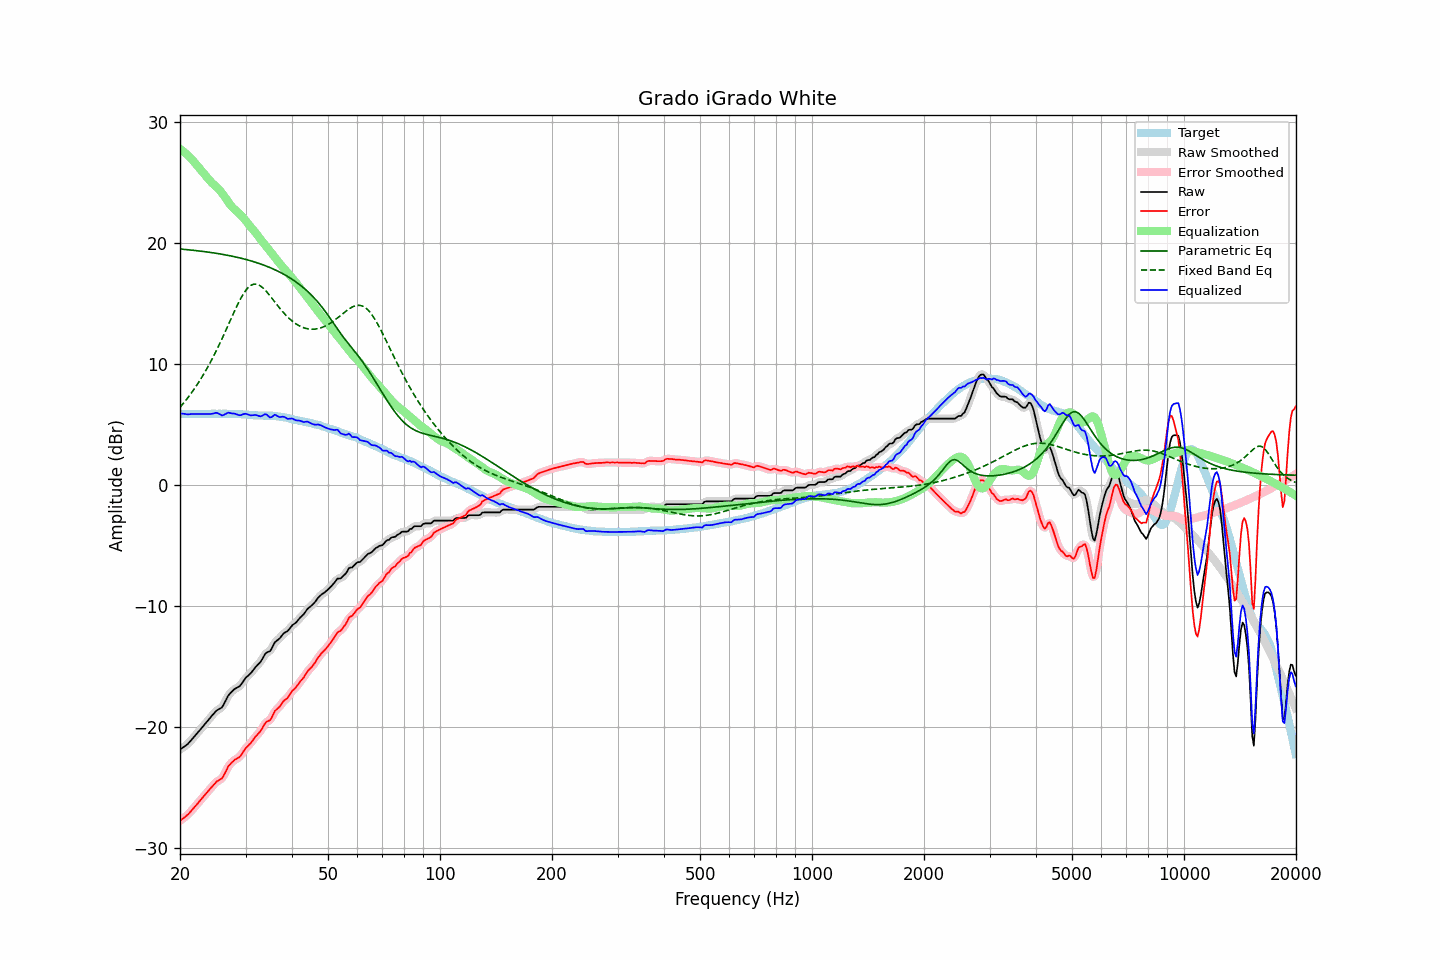

Values plotted in this chart, from the file beside it:
frequency, raw, error, smoothed, error_smoothed, equalization, parametric_eq, fixed_band_eq, equalized_raw, equalized_smoothed, target
20.00, -21.90, -27.78, -21.89, -27.77, 27.78, 19.50, 6.41, 5.88, 5.89, 5.88
20.20, -21.80, -27.67, -21.81, -27.68, 27.68, 19.48, 6.56, 5.88, 5.88, 5.87
20.40, -21.70, -27.57, -21.71, -27.58, 27.58, 19.47, 6.72, 5.88, 5.87, 5.87
20.61, -21.61, -27.48, -21.61, -27.47, 27.47, 19.46, 6.88, 5.85, 5.86, 5.87
20.81, -21.51, -27.36, -21.51, -27.37, 27.35, 19.45, 7.05, 5.84, 5.84, 5.85
21.02, -21.41, -27.26, -21.40, -27.25, 27.23, 19.43, 7.22, 5.82, 5.83, 5.85
21.23, -21.26, -27.11, -21.26, -27.11, 27.10, 19.42, 7.40, 5.84, 5.84, 5.85
21.44, -21.11, -26.97, -21.12, -26.97, 26.96, 19.41, 7.58, 5.85, 5.85, 5.86
21.66, -20.96, -26.81, -20.96, -26.81, 26.82, 19.39, 7.76, 5.85, 5.86, 5.85
21.87, -20.81, -26.66, -20.80, -26.66, 26.66, 19.38, 7.95, 5.86, 5.86, 5.86
22.09, -20.65, -26.50, -20.65, -26.50, 26.51, 19.36, 8.15, 5.86, 5.86, 5.85
22.31, -20.49, -26.35, -20.49, -26.35, 26.35, 19.35, 8.35, 5.86, 5.85, 5.86
22.54, -20.34, -26.19, -20.34, -26.19, 26.19, 19.33, 8.55, 5.84, 5.85, 5.85
22.76, -20.18, -26.03, -20.18, -26.03, 26.03, 19.32, 8.77, 5.85, 5.85, 5.85
22.99, -20.02, -25.87, -20.02, -25.87, 25.87, 19.30, 8.98, 5.85, 5.85, 5.85
23.22, -19.86, -25.71, -19.86, -25.71, 25.71, 19.28, 9.21, 5.85, 5.85, 5.85
23.45, -19.70, -25.56, -19.70, -25.56, 25.56, 19.27, 9.43, 5.86, 5.85, 5.86
23.69, -19.55, -25.41, -19.55, -25.40, 25.39, 19.25, 9.67, 5.84, 5.85, 5.86
23.92, -19.39, -25.25, -19.39, -25.25, 25.24, 19.23, 9.91, 5.85, 5.85, 5.86
24.16, -19.23, -25.10, -19.23, -25.10, 25.09, 19.21, 10.16, 5.86, 5.85, 5.87
24.40, -19.07, -24.95, -19.07, -24.94, 24.95, 19.19, 10.41, 5.88, 5.88, 5.88
24.65, -18.92, -24.80, -18.91, -24.79, 24.82, 19.17, 10.67, 5.90, 5.91, 5.88
24.89, -18.76, -24.64, -18.77, -24.64, 24.71, 19.15, 10.93, 5.95, 5.94, 5.88
25.14, -18.64, -24.51, -18.65, -24.53, 24.59, 19.13, 11.20, 5.95, 5.93, 5.87
25.39, -18.57, -24.45, -18.57, -24.45, 24.46, 19.11, 11.47, 5.89, 5.88, 5.88
25.65, -18.49, -24.37, -18.50, -24.37, 24.31, 19.09, 11.75, 5.82, 5.81, 5.88
25.91, -18.41, -24.28, -18.38, -24.25, 24.15, 19.06, 12.03, 5.74, 5.77, 5.87
26.16, -18.21, -24.08, -18.20, -24.08, 23.97, 19.04, 12.32, 5.77, 5.77, 5.88
26.43, -17.95, -23.83, -17.95, -23.83, 23.79, 19.02, 12.62, 5.83, 5.83, 5.88
26.69, -17.69, -23.57, -17.69, -23.56, 23.59, 18.99, 12.91, 5.90, 5.90, 5.88
26.96, -17.42, -23.28, -17.46, -23.32, 23.39, 18.97, 13.21, 5.97, 5.94, 5.86
27.23, -17.27, -23.13, -17.27, -23.13, 23.21, 18.94, 13.51, 5.94, 5.94, 5.86
27.50, -17.13, -22.99, -17.12, -22.98, 23.04, 18.91, 13.80, 5.91, 5.92, 5.86
27.77, -17.00, -22.87, -17.00, -22.86, 22.89, 18.88, 14.10, 5.89, 5.89, 5.87
28.05, -16.88, -22.74, -16.89, -22.75, 22.77, 18.86, 14.39, 5.89, 5.87, 5.86
28.33, -16.81, -22.66, -16.81, -22.66, 22.65, 18.83, 14.67, 5.84, 5.83, 5.85
28.62, -16.74, -22.58, -16.74, -22.59, 22.53, 18.80, 14.95, 5.79, 5.79, 5.84
28.90, -16.66, -22.51, -16.64, -22.48, 22.41, 18.77, 15.21, 5.75, 5.77, 5.85
29.19, -16.51, -22.35, -16.50, -22.33, 22.28, 18.73, 15.46, 5.77, 5.78, 5.84
29.48, -16.31, -22.13, -16.32, -22.14, 22.13, 18.70, 15.69, 5.83, 5.82, 5.82
29.78, -16.12, -21.94, -16.13, -21.94, 21.98, 18.67, 15.90, 5.86, 5.86, 5.82
30.08, -15.94, -21.76, -15.96, -21.77, 21.82, 18.63, 16.08, 5.88, 5.86, 5.82
30.38, -15.82, -21.62, -15.82, -21.62, 21.65, 18.60, 16.25, 5.83, 5.83, 5.80
30.68, -15.70, -21.49, -15.70, -21.49, 21.48, 18.56, 16.37, 5.78, 5.78, 5.79
30.99, -15.58, -21.36, -15.57, -21.34, 21.32, 18.52, 16.48, 5.74, 5.75, 5.78
31.30, -15.41, -21.18, -15.41, -21.18, 21.16, 18.48, 16.54, 5.75, 5.75, 5.77
31.61, -15.24, -21.00, -15.24, -21.00, 21.01, 18.44, 16.59, 5.77, 5.77, 5.76
31.93, -15.07, -20.81, -15.08, -20.83, 20.85, 18.40, 16.59, 5.77, 5.77, 5.74
32.24, -14.93, -20.68, -14.93, -20.67, 20.67, 18.36, 16.57, 5.74, 5.73, 5.75
32.57, -14.79, -20.52, -14.79, -20.53, 20.49, 18.31, 16.52, 5.69, 5.69, 5.73
32.89, -14.65, -20.38, -14.63, -20.36, 20.31, 18.27, 16.45, 5.66, 5.68, 5.73
33.22, -14.45, -20.18, -14.43, -20.15, 20.15, 18.22, 16.34, 5.70, 5.72, 5.73
33.55, -14.21, -19.92, -14.21, -19.93, 19.99, 18.17, 16.23, 5.78, 5.78, 5.72
33.89, -13.98, -19.71, -14.01, -19.73, 19.82, 18.12, 16.09, 5.84, 5.81, 5.73
34.23, -13.86, -19.57, -13.89, -19.60, 19.66, 18.07, 15.95, 5.80, 5.77, 5.71
34.57, -13.81, -19.53, -13.81, -19.52, 19.48, 18.01, 15.79, 5.67, 5.68, 5.72
34.92, -13.75, -19.46, -13.70, -19.42, 19.31, 17.96, 15.63, 5.56, 5.61, 5.71
35.27, -13.54, -19.26, -13.52, -19.23, 19.15, 17.90, 15.46, 5.61, 5.63, 5.72
35.62, -13.28, -18.97, -13.29, -18.99, 18.98, 17.84, 15.28, 5.70, 5.69, 5.69
35.97, -13.02, -18.71, -13.07, -18.76, 18.82, 17.78, 15.11, 5.80, 5.75, 5.69
... 635 more rows
